Image classification data set "AppleBalanced" (Kuroi042/Leaffliction on GitHub). Class labels (3): apple black rot, apple rust, apple scab.

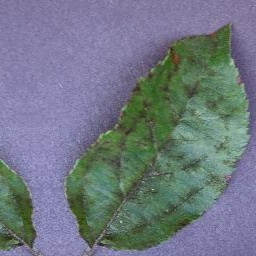
Label: apple scab

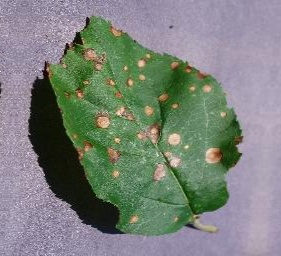
Label: apple black rot

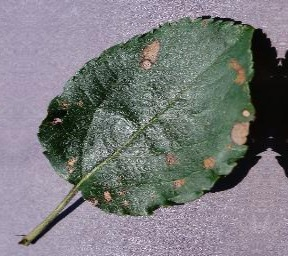
Label: apple black rot

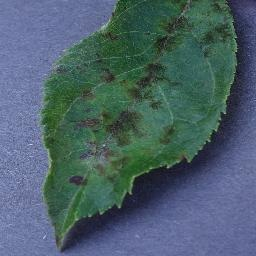
Label: apple scab

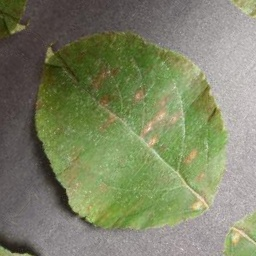
Label: apple rust

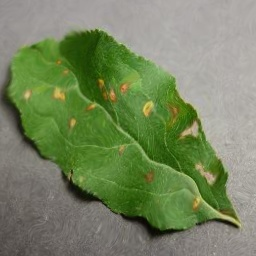
Label: apple rust
